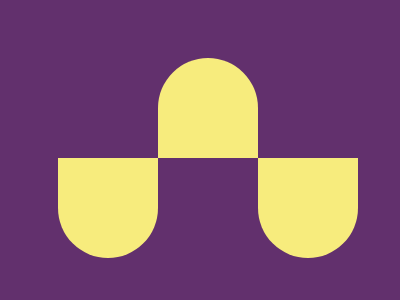

Write the HTML and CSS that draws this image.

<div class="a"></div>
<div class="b"></div>
<div class="c"></div>

<style>
  body {
    background: #62306d;
  }
  div {
    height: 100px;
    width: 100px;
    background: #f7ec7d;
    border-radius: 0 0 50% 50%;
    position: absolute;
    margin: 150px 50px;
  }
  .a {
    height: 100px;
    width: 100px;
    background: #f7ec7d;
    border-radius: 50% 50% 0 0;
    margin: 50px 150px;
  }
  .b {
    height: 100px;
    width: 100px;
    background: #f7ec7d;
    border-radius: 0 0 50% 50%;
    position: absolute;
    margin: 150px 250px;
  }
</style>
